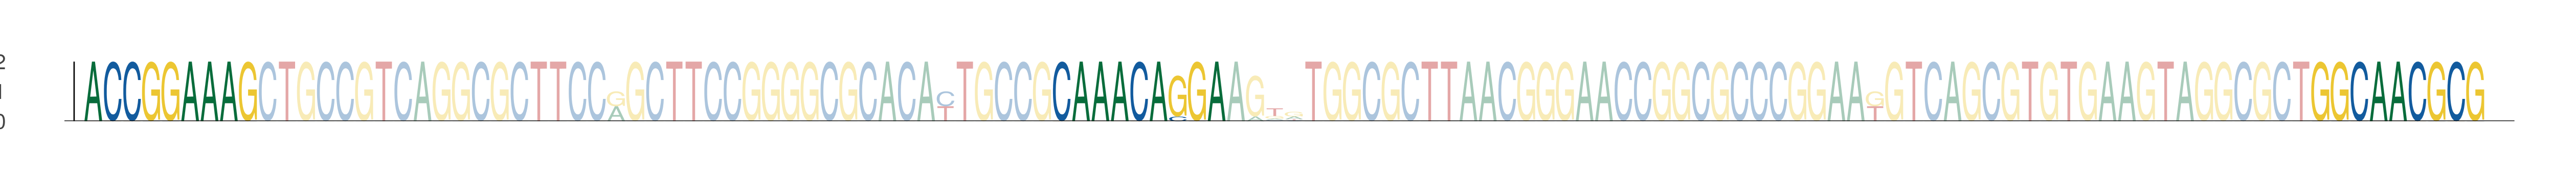

Values plotted in this chart, from the file beside it:
seq_index, start_position, end_position, is_reversed_complement
3808, 26, 35, 0
3808, 76, 85, 0
3808, 141, 150, 0
2649, 26, 35, 0
2649, 76, 85, 0
2649, 141, 150, 0
243, 26, 35, 0
243, 76, 85, 0
243, 141, 150, 0
5816, 26, 35, 0
5816, 76, 85, 0
5816, 141, 150, 0
567, 26, 35, 0
567, 76, 85, 0
567, 141, 150, 0
1611, 26, 35, 0
1611, 76, 85, 0
1611, 141, 150, 0
1638, 26, 35, 0
1638, 76, 85, 0
1638, 141, 150, 0
3423, 26, 35, 0
3423, 76, 85, 0
3423, 141, 150, 0
3799, 26, 35, 0
3799, 76, 85, 0
3799, 141, 150, 0
2059, 26, 35, 0
2059, 76, 85, 0
2059, 141, 150, 0
440, 26, 35, 0
440, 76, 85, 0
440, 141, 150, 0
3343, 26, 35, 0
3343, 76, 85, 0
3343, 141, 150, 0
5647, 26, 35, 0
5647, 76, 85, 0
5647, 141, 150, 0
5051, 26, 35, 0
5051, 76, 85, 0
5051, 141, 150, 0
3954, 26, 35, 0
3954, 76, 85, 0
3954, 141, 150, 0
4641, 26, 35, 0
4641, 76, 85, 0
4641, 141, 150, 0
4314, 26, 35, 0
4314, 76, 85, 0
4314, 141, 150, 0
3534, 26, 35, 0
3534, 76, 85, 0
3534, 141, 150, 0
5391, 26, 35, 0
5391, 76, 85, 0
5391, 141, 150, 0
382, 26, 35, 0
382, 76, 85, 0
382, 141, 150, 0
